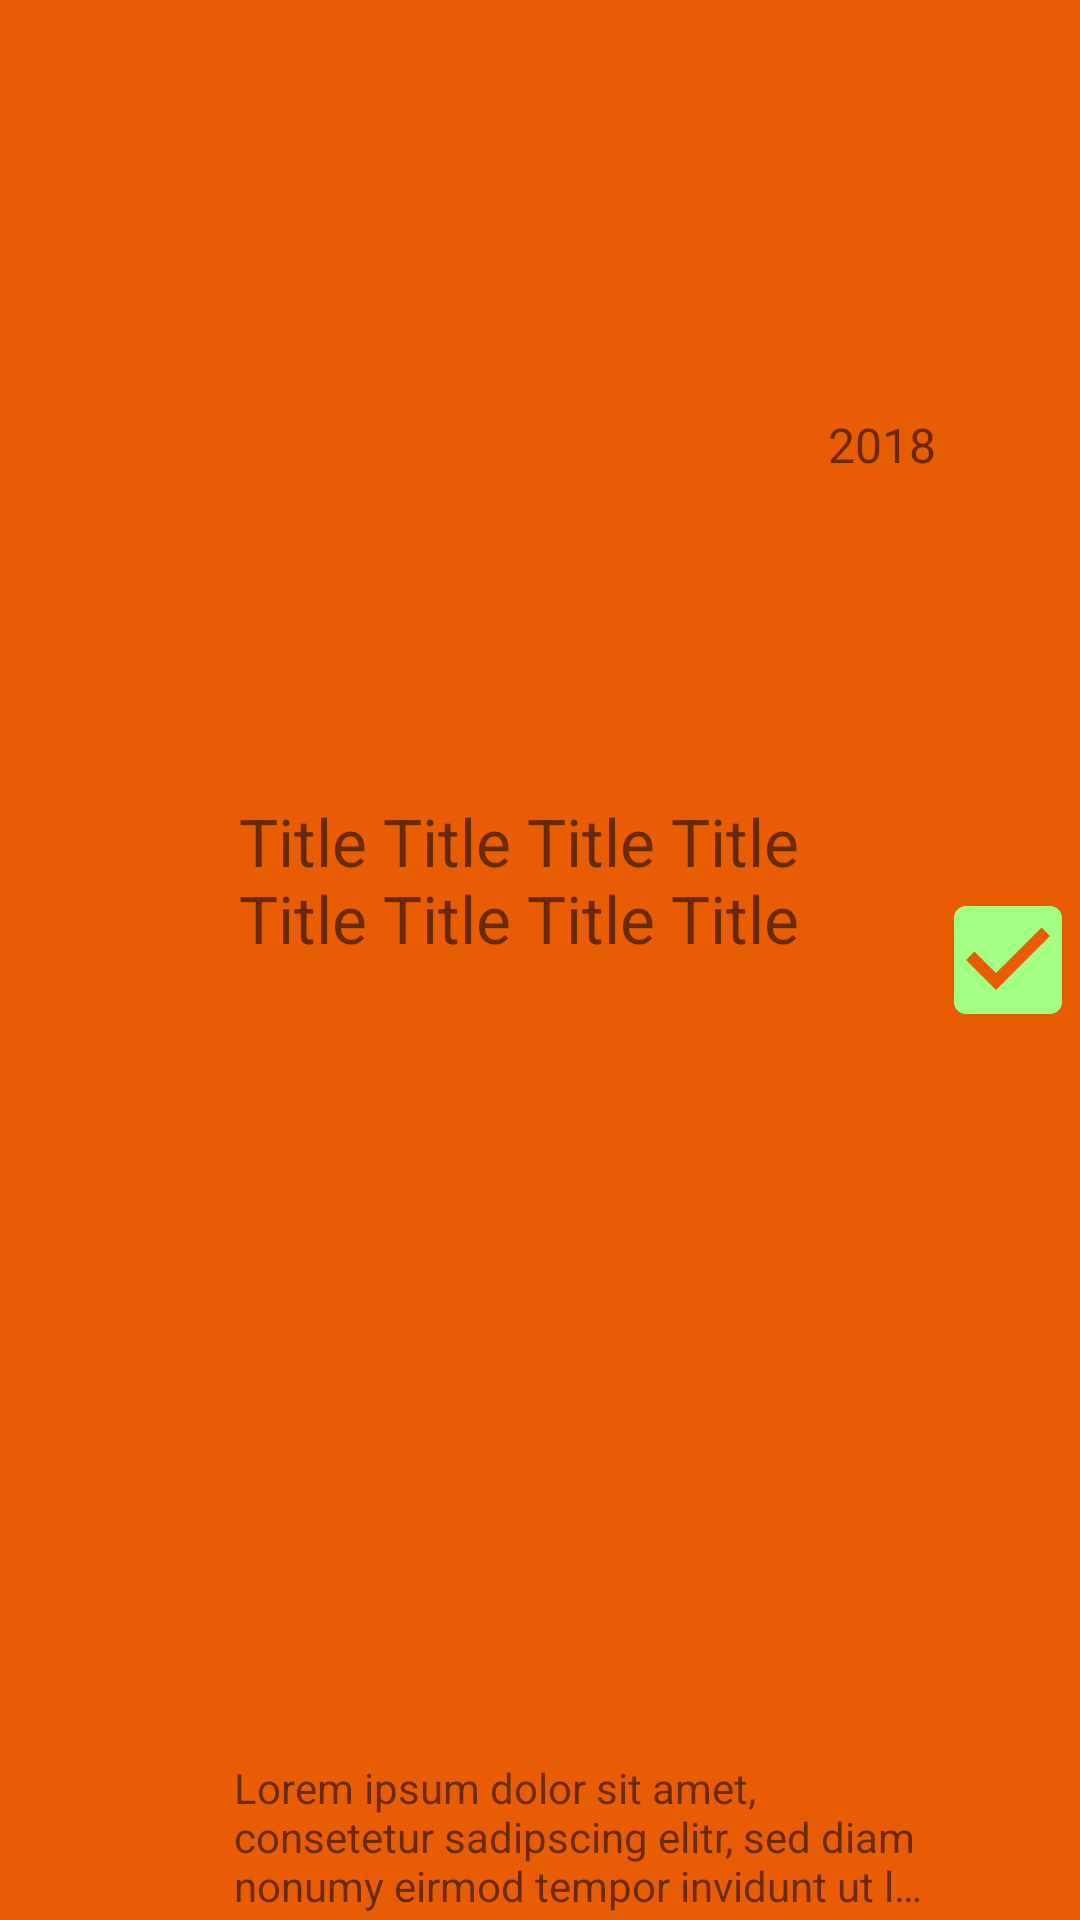

Here is an Android app screen rendered from its layout file. Give the layout XML and the strings, colors and styles it references.
<!-- AndroidManifest.xml: application theme AppTheme -->
<!-- res/layout/search_result_game_item.xml -->
<?xml version="1.0" encoding="utf-8"?>
<androidx.constraintlayout.widget.ConstraintLayout xmlns:android="http://schemas.android.com/apk/res/android"
    xmlns:app="http://schemas.android.com/apk/res-auto"
    xmlns:tools="http://schemas.android.com/tools"
    android:layout_width="match_parent"
    android:layout_height="wrap_content"
    android:layout_marginStart="2dp"
    android:layout_marginEnd="2dp"
    android:layout_marginBottom="1dp"
    android:background="@color/persimmon"
    android:gravity="center_vertical">


    <ImageView
        android:id="@+id/imageView"
        android:layout_width="70dp"
        android:layout_height="70dp"
        app:layout_constraintBottom_toBottomOf="parent"
        app:layout_constraintStart_toStartOf="parent"
        app:layout_constraintTop_toTopOf="parent"
        tools:srcCompat="@tools:sample/avatars" />

    <TextView
        android:id="@+id/name"
        android:layout_width="0dp"
        android:layout_height="wrap_content"
        android:text="Title Title Title Title Title Title Title Title"
        android:lines="2"
        android:ellipsize="end"
        android:textSize="22dp"
        android:gravity="center"
        app:layout_constraintBottom_toTopOf="@id/description"
        app:layout_constraintEnd_toStartOf="@+id/year"
        app:layout_constraintStart_toEndOf="@+id/imageView"
        app:layout_constraintTop_toTopOf="parent" />

    <TextView
        android:id="@+id/year"
        android:layout_width="wrap_content"
        android:layout_height="wrap_content"
        android:text="2018"
        android:textSize="16dp"
        app:layout_constraintBottom_toTopOf="@+id/checkBox"
        app:layout_constraintEnd_toStartOf="@+id/checkBox"
        app:layout_constraintStart_toEndOf="@id/name"
        app:layout_constraintTop_toTopOf="parent" />

    <ImageView
        android:id="@+id/checkBox"
        android:layout_width="wrap_content"
        android:layout_height="wrap_content"
        android:src="@drawable/ic_baseline_check_box_24"
        app:layout_constraintBottom_toBottomOf="parent"
        app:layout_constraintEnd_toEndOf="parent"
        app:layout_constraintTop_toTopOf="parent" />

    <TextView
        android:id="@+id/description"
        android:layout_width="0dp"
        android:layout_height="wrap_content"
        android:maxLines="3"
        android:ellipsize="end"
        android:text="Lorem ipsum dolor sit amet, consetetur sadipscing elitr, sed diam nonumy eirmod tempor invidunt ut labore et dolore magna aliquyam erat, sed diam voluptua. At vero eos et accusam et justo duo dolores et ea rebum. Stet clita kasd gubergren, no sea takimata sanctus est Lorem ipsum dolor sit amet. Lorem ipsum dolor sit amet, consetetur sadipscing elitr, sed diam nonumy eirmod tempor invidunt ut labore et dolore magna aliquyam erat, sed diam voluptua. At vero eos et accusam et justo duo dolores et ea rebum"
        app:layout_constrainedHeight="true"
        android:layout_marginStart="8dp"
        android:layout_marginBottom="2dp"
        app:layout_constraintStart_toEndOf="@id/imageView"
        app:layout_constraintBottom_toBottomOf="parent"
        app:layout_constraintEnd_toStartOf="@+id/checkBox"
        app:layout_constraintTop_toBottomOf="@+id/author" />

</androidx.constraintlayout.widget.ConstraintLayout>
<!-- resources referenced by this layout -->
<resources>
  <color name="persimmon">#e85d04</color>
  <!-- drawable ic_baseline_check_box_24 (drawable) -->
  <vector android:height="48dp"
      android:tint="#A3FF83"
      android:viewportHeight="24"
      android:viewportWidth="24"
      android:width="48dp"
      xmlns:android="http://schemas.android.com/apk/res/android">
      <path
          android:fillColor="@android:color/white"
          android:pathData="M19,3L5,3c-1.11,0 -2,0.9 -2,2v14c0,1.1 0.89,2 2,2h14c1.11,0 2,-0.9 2,-2L21,5c0,-1.1 -0.89,-2 -2,-2zM10,17l-5,-5 1.41,-1.41L10,14.17l7.59,-7.59L19,8l-9,9z" />
  </vector>
  <style name="AppTheme" parent="Theme.MaterialComponents.Light.DarkActionBar">
          
          <item name="colorPrimary">@color/colorPrimary</item>
          <item name="colorPrimaryDark">@color/colorPrimaryDark</item>
          <item name="colorAccent">@color/colorAccent</item>
          <item name="android:windowAnimationStyle">@style/WindowAnimationTransition</item>
      </style>
  <color name="colorPrimary">@color/dark_red</color>
  <color name="colorPrimaryDark">@color/rose</color>
  <color name="colorAccent">@color/carrot</color>
  <style name="WindowAnimationTransition">
          <item name="android:windowEnterAnimation">@android:anim/fade_in</item>
          <item name="android:windowExitAnimation">@android:anim/fade_out</item>
      </style>
  <color name="dark_red">#9d0208</color>
  <color name="rose">#6a040f</color>
  <color name="carrot">#f48c06</color>
</resources>
